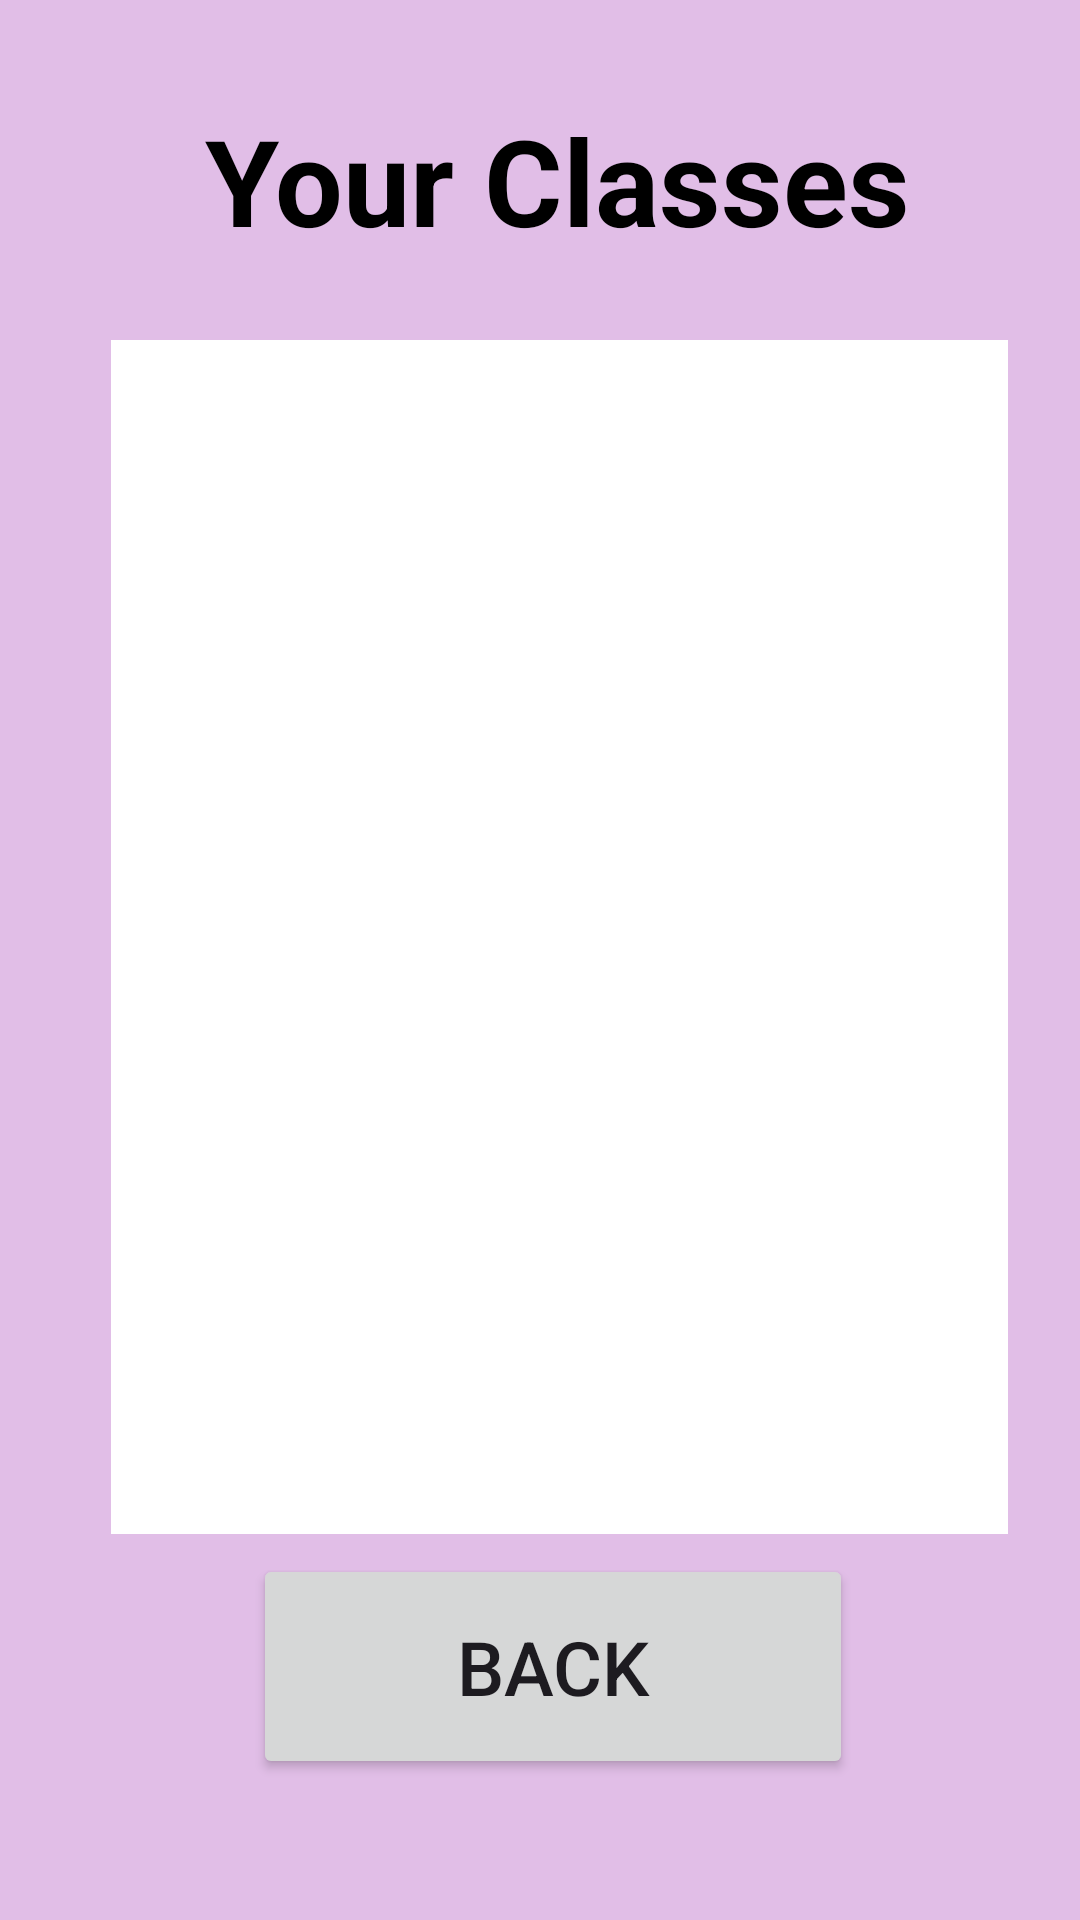

This screen was rendered from an Android layout file. Write that file and the resources it references.
<!-- AndroidManifest.xml: application theme Theme._338RebuiltFinalProject -->
<!-- res/layout/activity_view_class.xml -->
<?xml version="1.0" encoding="utf-8"?>
<androidx.constraintlayout.widget.ConstraintLayout xmlns:android="http://schemas.android.com/apk/res/android"
    xmlns:app="http://schemas.android.com/apk/res-auto"
    xmlns:tools="http://schemas.android.com/tools"
    android:layout_width="match_parent"
    android:layout_height="match_parent"
    android:background="@color/light_purple"
    tools:context=".viewClass">

    <Button
        android:id="@+id/backButton"
        android:layout_width="200dp"
        android:layout_height="75dp"
        android:text="@string/back"
        android:textSize="25sp"
        app:layout_constraintBottom_toBottomOf="parent"
        app:layout_constraintEnd_toEndOf="parent"
        app:layout_constraintHorizontal_bias="0.527"
        app:layout_constraintStart_toStartOf="parent"
        app:layout_constraintTop_toTopOf="parent"
        app:layout_constraintVertical_bias="0.917" />

    <TextView
        android:layout_width="280dp"
        android:layout_height="76dp"
        android:text="Your Classes"
        android:textSize="40sp"
        android:textStyle="bold"
        android:textColor="@color/black"
        android:textAlignment="center"
        app:layout_constraintBottom_toBottomOf="parent"
        app:layout_constraintEnd_toEndOf="parent"
        app:layout_constraintHorizontal_bias="0.572"
        app:layout_constraintStart_toStartOf="parent"
        app:layout_constraintTop_toTopOf="parent"
        app:layout_constraintVertical_bias="0.059" />

    <ListView
        android:id="@+id/listClass"
        android:layout_width="299dp"
        android:layout_height="398dp"
        android:background="@color/white"
        android:text=""
        android:textAlignment="center"
        android:textSize="50sp"
        app:layout_constraintBottom_toBottomOf="parent"
        app:layout_constraintEnd_toEndOf="parent"
        app:layout_constraintHorizontal_bias="0.607"
        app:layout_constraintStart_toStartOf="parent"
        app:layout_constraintTop_toTopOf="parent"
        app:layout_constraintVertical_bias="0.468" />

</androidx.constraintlayout.widget.ConstraintLayout>
<!-- resources referenced by this layout -->
<resources>
  <color name="black">#FF000000</color>
  <color name="light_purple">#E1BEE7</color>
  <color name="white">#FFFFFFFF</color>
  <string name="back">Back</string>
  <style name="Theme._338RebuiltFinalProject" parent="Base.Theme._338RebuiltFinalProject" />
  <style name="Base.Theme._338RebuiltFinalProject" parent="Theme.Material3.DayNight.NoActionBar">
          
          
      </style>
</resources>
